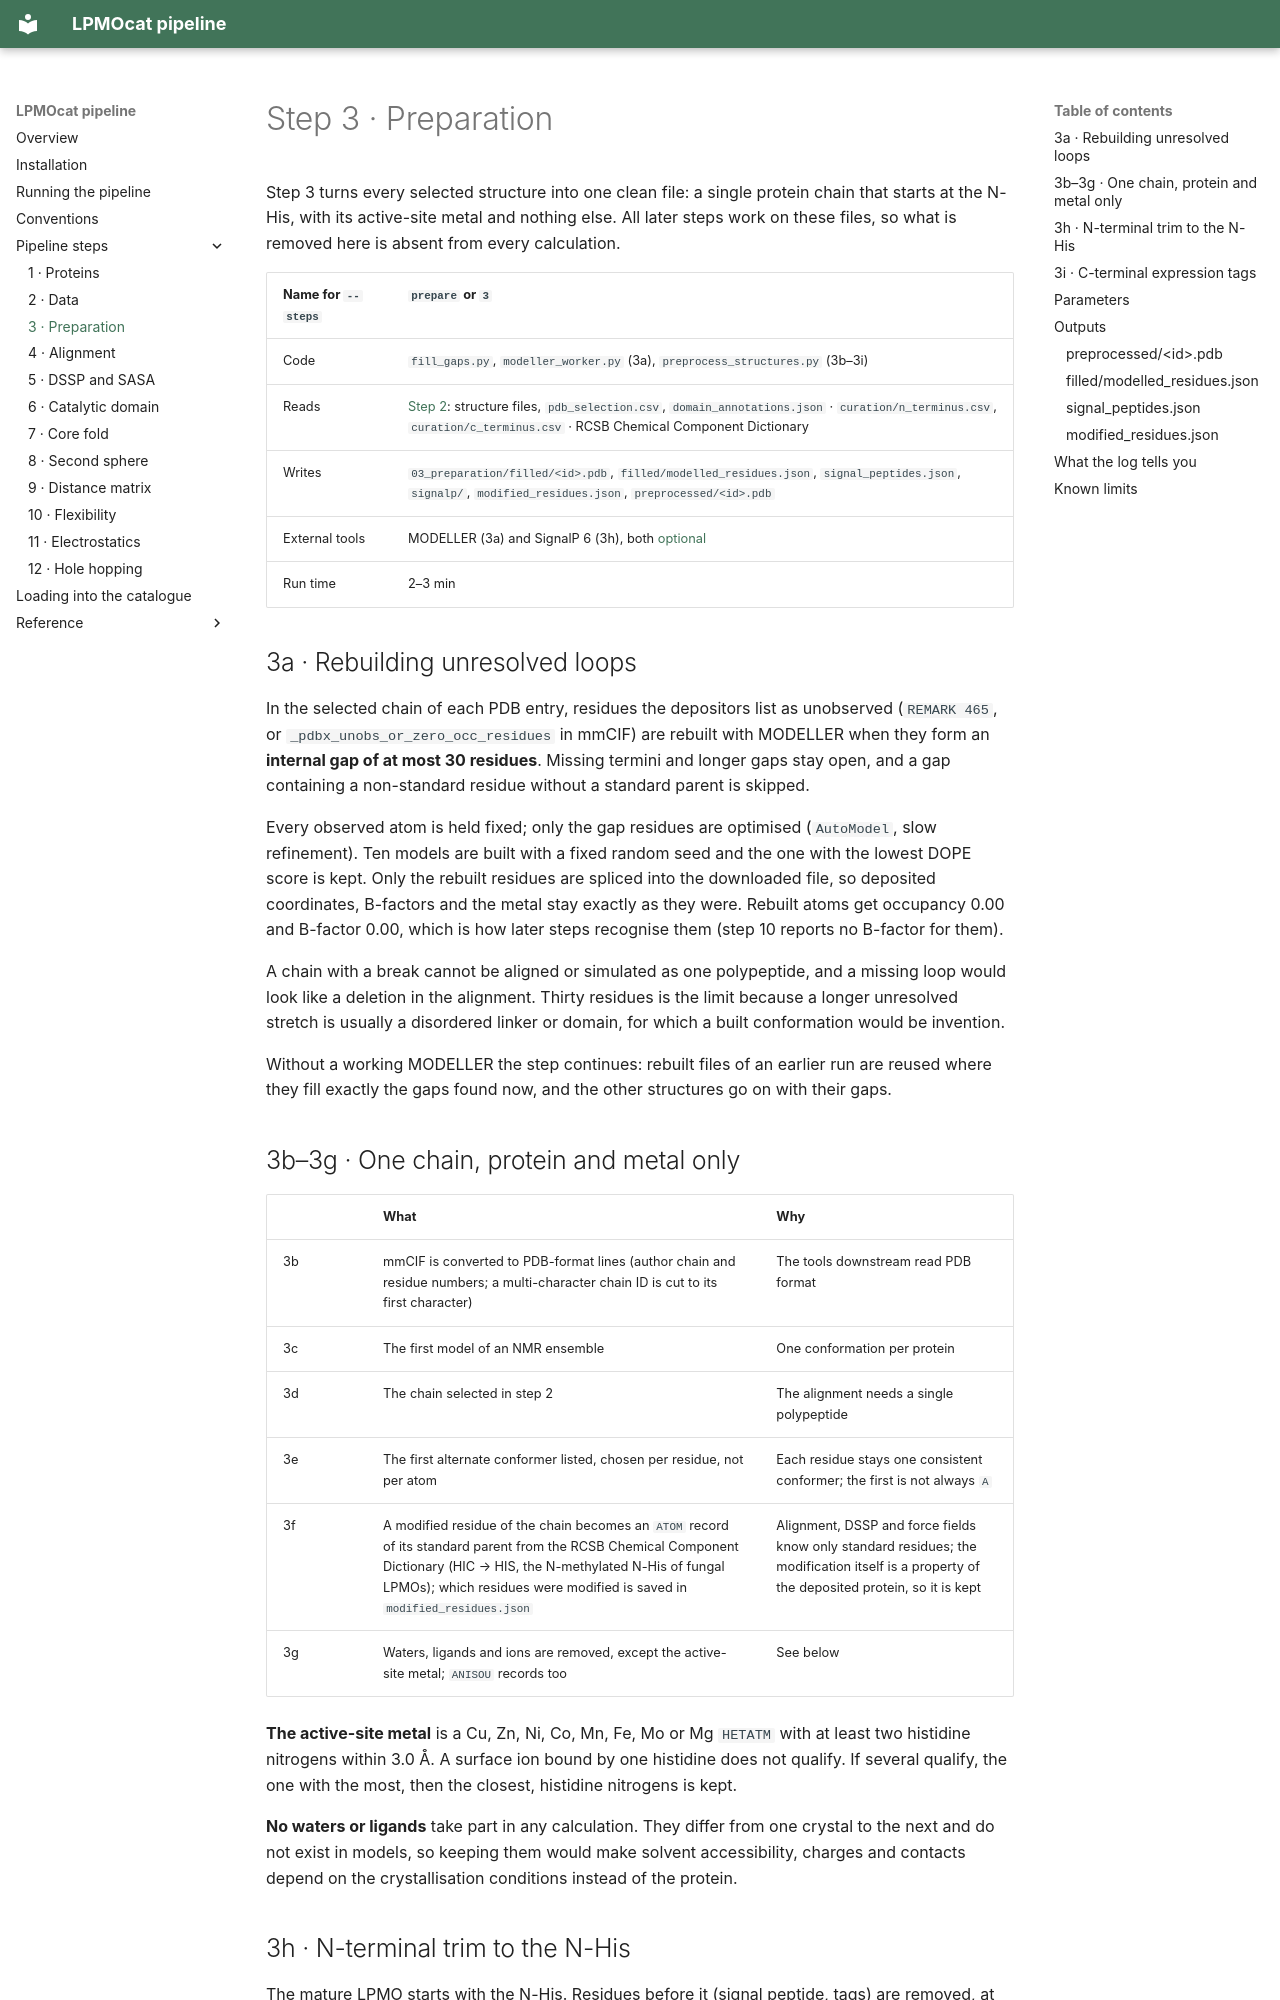

repository: TUNNELING-GROUP/LPMOcat · page: steps/03-preparation/index.html · generator: mkdocs

# Step 3 · Preparation

Step 3 turns every selected structure into one clean file: a single protein chain that starts
at the N-His, with its active-site metal and nothing else. All later steps work on these
files, so what is removed here is absent from every calculation.

| Name for `--steps` | `prepare` or `3` |
| --- | --- |
| Code | `fill_gaps.py`, `modeller_worker.py` (3a), `preprocess_structures.py` (3b–3i) |
| Reads | [Step 2](02-data.md): structure files, `pdb_selection.csv`, `domain_annotations.json` · `curation/n_terminus.csv`, `curation/c_terminus.csv` · RCSB Chemical Component Dictionary |
| Writes | `03_preparation/filled/<id>.pdb`, `filled/modelled_residues.json`, `signal_peptides.json`, `signalp/`, `modified_residues.json`, `preprocessed/<id>.pdb` |
| External tools | MODELLER (3a) and SignalP 6 (3h), both [optional](../installation.md#optional-licensed-tools) |
| Run time | 2–3 min |

## 3a · Rebuilding unresolved loops

In the selected chain of each PDB entry, residues the depositors list as unobserved
(`REMARK 465`, or `_pdbx_unobs_or_zero_occ_residues` in mmCIF) are rebuilt with MODELLER when
they form an **internal gap of at most 30 residues**. Missing termini and longer gaps stay
open, and a gap containing a non-standard residue without a standard parent is skipped.

Every observed atom is held fixed; only the gap residues are optimised (`AutoModel`, slow
refinement). Ten models are built with a fixed random seed and the one with the lowest DOPE
score is kept. Only the rebuilt residues are spliced into the downloaded file, so deposited
coordinates, B-factors and the metal stay exactly as they were. Rebuilt atoms get occupancy
0.00 and B-factor 0.00, which is how later steps recognise them (step 10 reports no B-factor
for them).

A chain with a break cannot be aligned or simulated as one polypeptide, and a missing loop
would look like a deletion in the alignment. Thirty residues is the limit because a longer
unresolved stretch is usually a disordered linker or domain, for which a built conformation
would be invention.

Without a working MODELLER the step continues: rebuilt files of an earlier run are reused
where they fill exactly the gaps found now, and the other structures go on with their gaps.
